Run: headless pygame with SDL's dummy video driver; simulated clock (each Clock.tick advances the game by its frame time, no real sleeping); random seed 0; keys injected as events and as key.get_pressed() state; no mouse input.
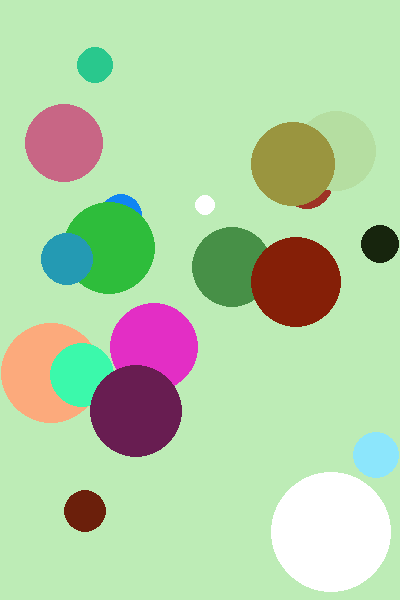
Frame 1 of 4 · flips 1–60 · no input
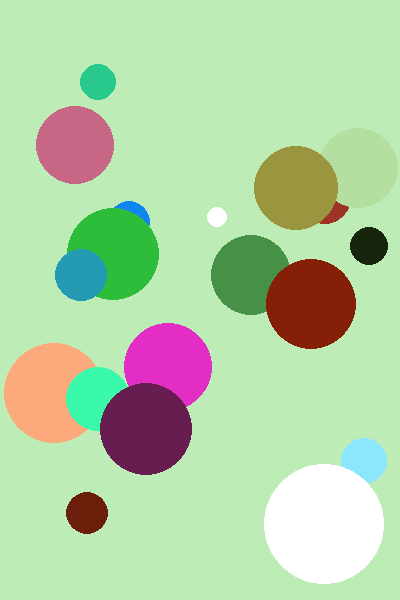
Frame 2 of 4 · flips 61–180 · tapped SPACE, RETURN · held RIGHT (→), D
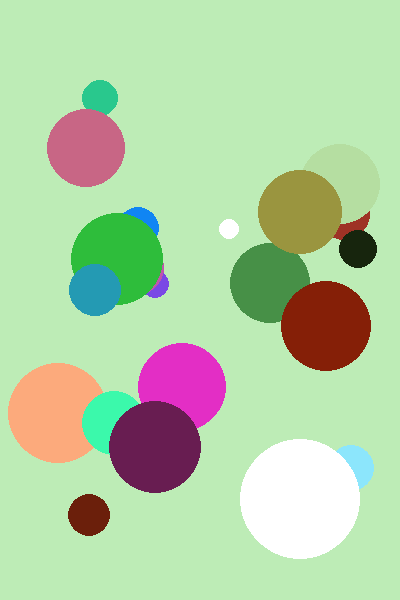
Frame 3 of 4 · flips 181–300 · held DOWN (↓), S
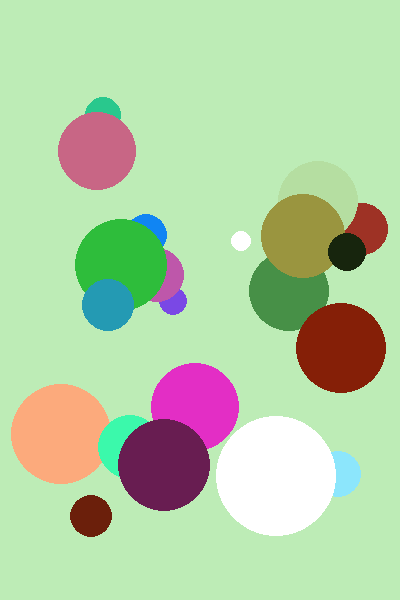
Frame 4 of 4 · flips 301–420 · held LEFT (←), A, UP (↑), W

The pygame program that drew these frames:

from pickle import TRUE
from re import X
import pygame as pg
import random as rd
pg.init()

class BolaAleatoria():
    def __init__(self, pantalla, cantidad, x, y, color, radio):
        self.pantalla = pantalla
        self.cantidad = cantidad
        self.x = x
        self.y = y
        self.color = color
        self.radio = radio
        self.vx = rd.uniform(0.01, 0.2)
        self.vy = rd.uniform(0.01, 0.2)
       
        self.radio = rd.randint(10, 50)
        self.x = rd.randint(self.radio, self.pantalla.get_width() - self.radio)
        self.y = rd.randint(self.radio, self.pantalla.get_height() - self.radio)
        self.color = (rd.randint(0, 255), rd.randint(0,255), rd.randint(0, 255))
        
    def mover(self):
        self.x += self.vx 
        self.y += self.vy

        if self.x <= self.radio or self.x >= self.pantalla.get_width() - self.radio:
            self.vx *= -1

        if self.y <= self.radio or self.y >= self.pantalla.get_height() - self.radio:
            self.vy *= -1

    def dibujar(self):
        pg.draw.circle(self.pantalla, self.color, (self.x, self.y), self.radio)        


class Bola():
    def __init__(self, padre = (800, 800), x = 0, y = 0, color = (255, 255, 255), radio = 10):
        self.padre = padre
        self.x = x
        self.y = y
        self.color = color
        self.radio = radio
        self.vx = 0.1
        self.vy = 0.1
        
    def mover(self):
        self.x += self.vx 
        self.y += self.vy

        if self.x <= self.radio or self.x >= self.padre.get_width() - self.radio:
            self.vx *= -1

    #self.radio >= self.x >= limDer - self.radio:

        if self.y <= self.radio or self.y >= self.padre.get_height() - self.radio:
            self.vy *= -1
        
    def dibujar(self):
        pg.draw.circle(self.padre, self.color, (self.x, self.y), self.radio)

class Game():
    
    def __init__(self, ancho=400, alto=600):
        self.pantalla = pg.display.set_mode((ancho, alto))
        pg.display.set_caption("Bolas al azar")
        self.bola = Bola(self.pantalla, ancho // 2, ancho // 2)
        self.bola1 = Bola(self.pantalla, 320, 520, radio=60)
        self.bolas = []
        cantidad_bolas = (0, 1, 2, 3, 4, 5, 6, 7, 8, 9, 10, 11, 12, 13, 14, 15, 16, 17, 18, 19, 20)
        alt_radio = rd.randint(10, 50)
        alt_x = rd.randint(alt_radio, self.pantalla.get_width() - alt_radio)
        alt_y = rd.randint(alt_radio, self.pantalla.get_height() - alt_radio)
        alt_color = (rd.randint(0, 255), rd.randint(0,255), rd.randint(0, 255))    

        for i in range(rd.randrange(5, 20)):
            nueva_bola = BolaAleatoria(self.pantalla, cantidad_bolas[i], alt_x, alt_y, alt_color, alt_radio)
            self.bolas.append(nueva_bola)

        self.bola1.vx = 0.2
        self.bola1.vy = 0.2

        #for velocidad
                            
    def bucle_ppal(self):
        game_over = False

        while not game_over:

            eventos = pg.event.get()
            for evento in eventos:
                if evento.type == pg.QUIT:
                    game_over = True
            
            for avanzaBola in self.bolas:
                avanzaBola.mover()
            self.bola.mover()
            self.bola1.mover()
            self.pantalla.fill((189, 236, 182))    
            #dibujar todas las bolas
            for dibujaBola in self.bolas:
                dibujaBola.dibujar()
            self.bola.dibujar()
            self.bola1.dibujar()
            
            pg.display.flip()

if __name__ == '__main__':
    pg.init()

    game = Game()
    game.bucle_ppal()

    pg.quit()
